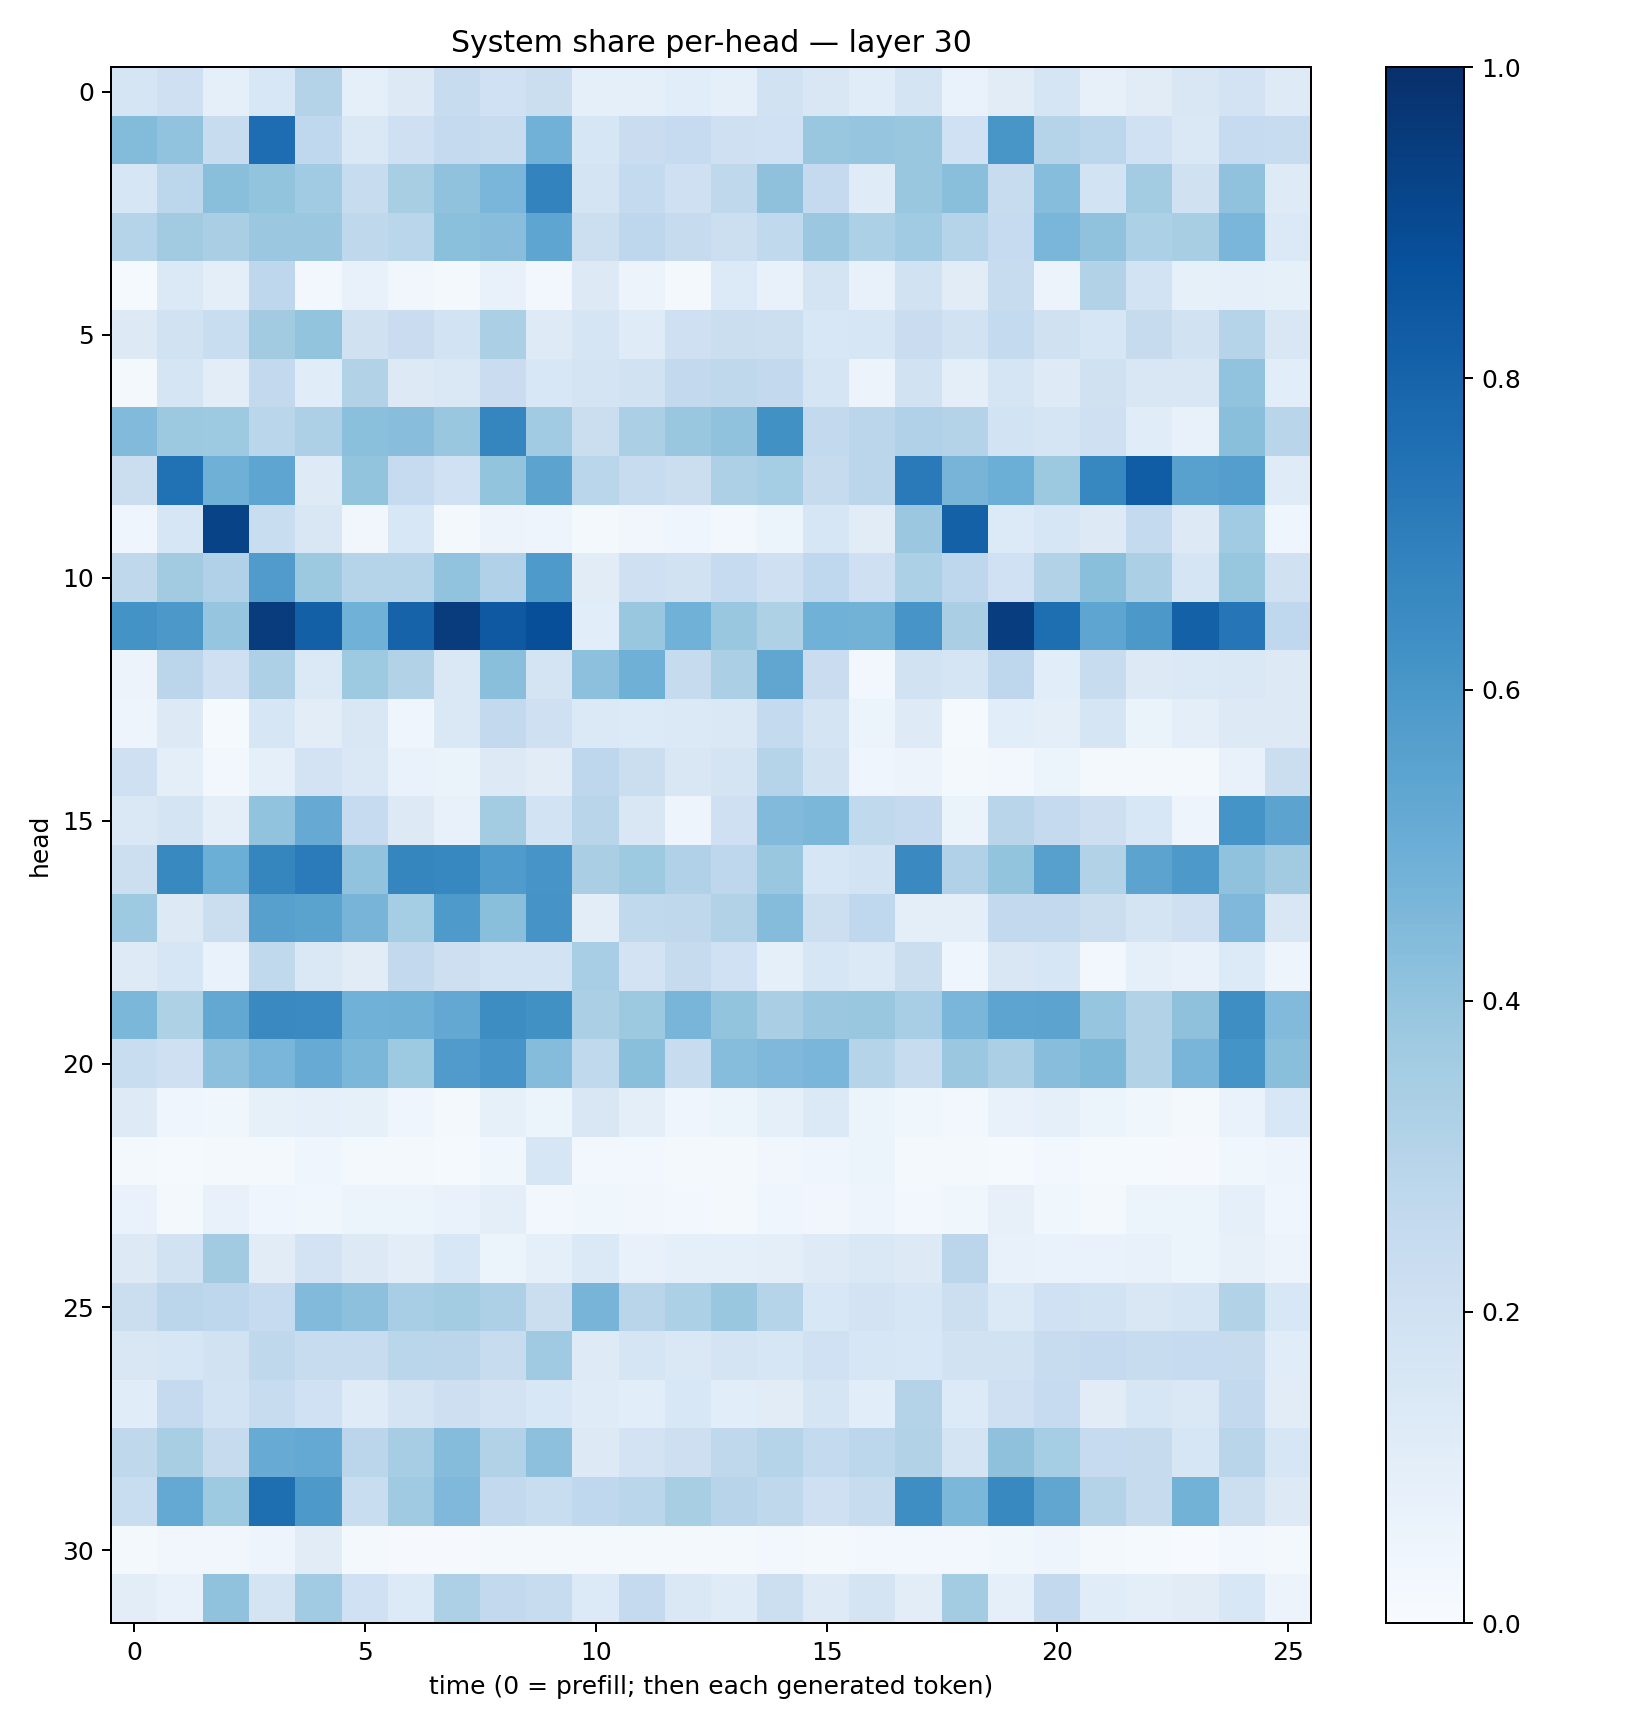

Values plotted in this chart, from the file beside it:
0.16571963, 0.20935407, 0.08935749, 0.15380152, 0.30511007, 0.09146218, 0.13165408, 0.23670106, 0.20029207, 0.22274804, 0.09274978, 0.09281401, 0.1079012, 0.08786671, 0.19068222, 0.1517208, 0.113660865, 0.1787934, 0.069883086, 0.11269742, 0.16877967, 0.079895206, 0.11325705, 0.14982013
0.4393, 0.4037, 0.2367, 0.7652, 0.2678, 0.1474, 0.2065, 0.2531, 0.2403, 0.4815, 0.1592, 0.229, 0.2498, 0.2083, 0.2031, 0.3838, 0.3961, 0.3846, 0.2017, 0.604, 0.303, 0.2809, 0.1995, 0.1464
0.1626, 0.2811, 0.4221, 0.4007, 0.3667, 0.2416, 0.3417, 0.41, 0.4629, 0.6765, 0.1786, 0.2568, 0.2089, 0.2716, 0.413, 0.2503, 0.1181, 0.3834, 0.4228, 0.2385, 0.4314, 0.1839, 0.3558, 0.1969
0.304, 0.3598, 0.3395, 0.3795, 0.3809, 0.2703, 0.2856, 0.419, 0.4263, 0.5359, 0.2187, 0.275, 0.244, 0.2173, 0.2629, 0.3806, 0.3286, 0.3669, 0.2987, 0.2463, 0.4646, 0.4063, 0.3283, 0.3422
0.01177, 0.14, 0.0982, 0.2744, 0.0238, 0.07043, 0.03445, 0.02159, 0.07167, 0.02778, 0.1274, 0.05607, 0.02259, 0.1336, 0.0763, 0.1742, 0.07578, 0.1887, 0.1117, 0.2388, 0.055, 0.3158, 0.1846, 0.08447
0.1259, 0.1923, 0.2324, 0.3598, 0.4013, 0.1976, 0.2275, 0.1837, 0.3333, 0.1223, 0.1708, 0.1179, 0.2104, 0.2244, 0.2161, 0.1539, 0.1627, 0.2282, 0.191, 0.2552, 0.1972, 0.1605, 0.2458, 0.1948
0.01967, 0.1702, 0.1026, 0.2587, 0.1155, 0.3095, 0.1255, 0.1439, 0.229, 0.1552, 0.1789, 0.1895, 0.2588, 0.2696, 0.2586, 0.1695, 0.05684, 0.189, 0.09407, 0.1641, 0.123, 0.1956, 0.1501, 0.1488
0.442, 0.3755, 0.372, 0.287, 0.3279, 0.4213, 0.4267, 0.3845, 0.67, 0.3671, 0.2227, 0.3331, 0.3831, 0.407, 0.6273, 0.2616, 0.283, 0.3178, 0.3053, 0.1857, 0.168, 0.2093, 0.1136, 0.07462
0.2189, 0.7488, 0.4893, 0.5358, 0.1236, 0.3987, 0.2498, 0.2016, 0.4017, 0.5449, 0.2863, 0.2398, 0.2198, 0.3281, 0.3548, 0.2452, 0.2819, 0.7129, 0.4691, 0.4994, 0.3782, 0.6672, 0.8279, 0.5553
0.04365, 0.1597, 0.9246, 0.2306, 0.1513, 0.03322, 0.1558, 0.01928, 0.05569, 0.05067, 0.01949, 0.03381, 0.03947, 0.02457, 0.05885, 0.1638, 0.1133, 0.3813, 0.8106, 0.134, 0.1636, 0.1275, 0.254, 0.1255
0.2726, 0.3619, 0.3192, 0.5791, 0.3754, 0.3032, 0.3028, 0.406, 0.3192, 0.587, 0.1108, 0.2048, 0.1928, 0.2462, 0.2087, 0.2664, 0.2095, 0.3287, 0.2744, 0.2, 0.3141, 0.4252, 0.3356, 0.1712
0.6199, 0.5971, 0.398, 0.9498, 0.8157, 0.4848, 0.804, 0.9511, 0.8433, 0.8805, 0.1061, 0.3899, 0.4877, 0.3829, 0.3241, 0.4877, 0.4797, 0.6082, 0.3387, 0.9447, 0.7611, 0.5367, 0.5967, 0.8119
0.05811, 0.2825, 0.2068, 0.3252, 0.1374, 0.3715, 0.3112, 0.1424, 0.4256, 0.1744, 0.4159, 0.4892, 0.2423, 0.3357, 0.5316, 0.2277, 0.02359, 0.1895, 0.1653, 0.2758, 0.1071, 0.2377, 0.1267, 0.1375
0.04837, 0.1256, 0.01314, 0.159, 0.1032, 0.1508, 0.04374, 0.1421, 0.2597, 0.2032, 0.1379, 0.1339, 0.1394, 0.1464, 0.2558, 0.1771, 0.05392, 0.1218, 0.0118, 0.1082, 0.09671, 0.1666, 0.06488, 0.09686
0.2058, 0.09646, 0.03118, 0.08892, 0.1798, 0.146, 0.06868, 0.06365, 0.1251, 0.1107, 0.2772, 0.226, 0.1507, 0.1721, 0.3008, 0.1927, 0.04495, 0.05565, 0.01591, 0.02959, 0.06121, 0.02015, 0.02046, 0.01671
0.1474, 0.1728, 0.1007, 0.4026, 0.5126, 0.2483, 0.1289, 0.07386, 0.3576, 0.1847, 0.2928, 0.1489, 0.04706, 0.2108, 0.4451, 0.4608, 0.2622, 0.251, 0.0663, 0.2921, 0.2533, 0.2142, 0.154, 0.04784
0.2164, 0.6573, 0.4978, 0.6684, 0.7094, 0.4026, 0.6682, 0.6655, 0.5857, 0.6067, 0.3375, 0.3739, 0.3198, 0.2772, 0.3847, 0.1608, 0.1866, 0.6527, 0.3189, 0.3987, 0.5587, 0.3119, 0.5452, 0.5904
0.3712, 0.1305, 0.223, 0.5593, 0.5503, 0.472, 0.3553, 0.5881, 0.4231, 0.6116, 0.102, 0.2631, 0.2704, 0.3157, 0.4359, 0.2179, 0.2668, 0.09663, 0.09771, 0.2602, 0.2606, 0.2206, 0.1782, 0.209
0.123, 0.1573, 0.06735, 0.2646, 0.148, 0.1099, 0.26, 0.2142, 0.1867, 0.1839, 0.3447, 0.1835, 0.2431, 0.2024, 0.09151, 0.1576, 0.139, 0.2262, 0.04007, 0.1518, 0.1622, 0.02577, 0.09007, 0.07516
0.4582, 0.3222, 0.525, 0.6551, 0.652, 0.4881, 0.4919, 0.5269, 0.6422, 0.6254, 0.3344, 0.3751, 0.4652, 0.4018, 0.3379, 0.3806, 0.3835, 0.3472, 0.4613, 0.5407, 0.5468, 0.3956, 0.3093, 0.4122
0.2338, 0.2065, 0.4143, 0.4633, 0.508, 0.4583, 0.3736, 0.5801, 0.6081, 0.4355, 0.2654, 0.4234, 0.2394, 0.4336, 0.4514, 0.4645, 0.2976, 0.2366, 0.3795, 0.3355, 0.4272, 0.455, 0.309, 0.4684
0.1247, 0.04245, 0.03731, 0.08569, 0.09048, 0.08288, 0.0459, 0.01903, 0.08324, 0.06172, 0.1512, 0.09598, 0.03919, 0.05137, 0.09287, 0.139, 0.0525, 0.03863, 0.02954, 0.0747, 0.08962, 0.05103, 0.03667, 0.01822
0.02317, 0.01455, 0.02101, 0.0182, 0.04052, 0.01657, 0.01813, 0.01277, 0.03642, 0.1593, 0.02902, 0.02964, 0.02229, 0.01798, 0.03422, 0.03921, 0.05138, 0.0182, 0.01713, 0.0144, 0.02421, 0.0122, 0.01184, 0.009138
0.0692, 0.02266, 0.07165, 0.04018, 0.03523, 0.05343, 0.05434, 0.0669, 0.09521, 0.02873, 0.03673, 0.03277, 0.02822, 0.02111, 0.04679, 0.03374, 0.0481, 0.03016, 0.03889, 0.08064, 0.03637, 0.02231, 0.05458, 0.05909
0.1315, 0.1926, 0.3627, 0.11, 0.1826, 0.1269, 0.1024, 0.1532, 0.06216, 0.08849, 0.1382, 0.07772, 0.09127, 0.08643, 0.09432, 0.1212, 0.1443, 0.1254, 0.2826, 0.0751, 0.06735, 0.06848, 0.07692, 0.06109
0.223, 0.283, 0.2738, 0.2465, 0.4452, 0.4152, 0.3463, 0.359, 0.3248, 0.2227, 0.4714, 0.2923, 0.329, 0.3885, 0.3024, 0.1562, 0.1832, 0.1633, 0.2161, 0.1406, 0.2014, 0.1864, 0.1489, 0.1667
0.1489, 0.1602, 0.195, 0.2706, 0.2412, 0.2359, 0.2852, 0.2847, 0.2361, 0.3684, 0.1249, 0.1694, 0.1416, 0.1737, 0.1634, 0.2012, 0.1634, 0.1549, 0.1881, 0.1933, 0.2352, 0.253, 0.2385, 0.2495
0.1137, 0.2522, 0.1849, 0.2414, 0.1997, 0.1208, 0.1739, 0.2116, 0.1831, 0.1543, 0.1172, 0.1067, 0.154, 0.1087, 0.1109, 0.1672, 0.108, 0.3047, 0.1334, 0.2104, 0.2477, 0.113, 0.1591, 0.1428
0.271, 0.3406, 0.2454, 0.5106, 0.5206, 0.2851, 0.35, 0.4372, 0.3133, 0.4154, 0.1306, 0.1815, 0.2143, 0.2708, 0.3025, 0.2556, 0.2806, 0.3133, 0.1761, 0.4111, 0.3531, 0.2495, 0.2453, 0.1568
0.2328, 0.5197, 0.3716, 0.7614, 0.5901, 0.2307, 0.3677, 0.4525, 0.2615, 0.2338, 0.266, 0.2859, 0.3421, 0.2939, 0.2696, 0.2045, 0.241, 0.6385, 0.4571, 0.6565, 0.5328, 0.3065, 0.2427, 0.4793
0.0165, 0.033, 0.03328, 0.05026, 0.1101, 0.0182, 0.0116, 0.01054, 0.02012, 0.02059, 0.01616, 0.02149, 0.01984, 0.02254, 0.02794, 0.01807, 0.0248, 0.0247, 0.02538, 0.03781, 0.04917, 0.01703, 0.01423, 0.007667
0.1045, 0.07203, 0.4085, 0.1784, 0.3648, 0.1993, 0.1336, 0.327, 0.2598, 0.2416, 0.1357, 0.2523, 0.1472, 0.1191, 0.217, 0.1224, 0.177, 0.1026, 0.3588, 0.08952, 0.259, 0.1134, 0.09415, 0.1104
